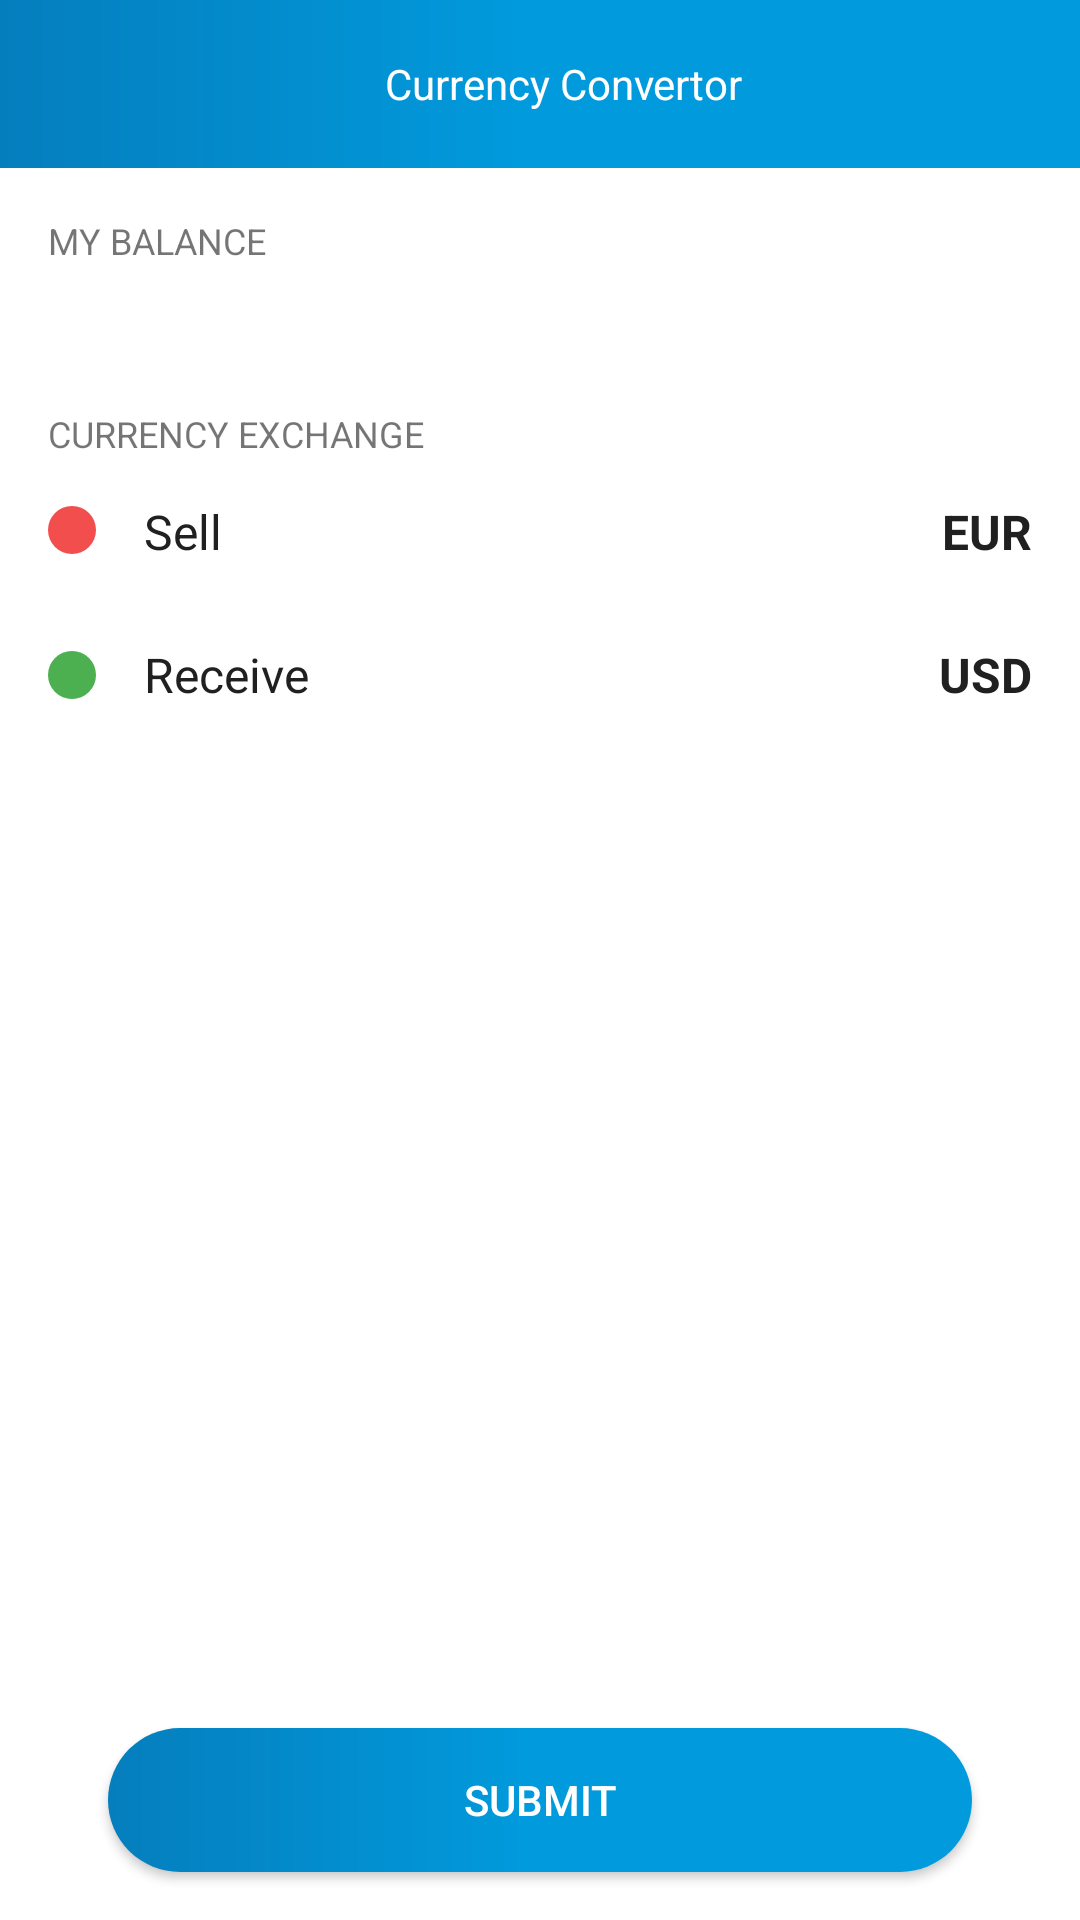

The Android layout XML behind this screen, and the referenced resources:
<!-- AndroidManifest.xml: application theme Theme.CurrencyExchanger -->
<!-- res/layout/activity_main.xml -->
<?xml version="1.0" encoding="utf-8"?>
<layout xmlns:android="http://schemas.android.com/apk/res/android"
    xmlns:app="http://schemas.android.com/apk/res-auto"
    xmlns:tools="http://schemas.android.com/tools">

    <data>


    </data>

    <androidx.constraintlayout.widget.ConstraintLayout
        android:layout_width="match_parent"
        android:layout_height="match_parent">

        <com.google.android.material.appbar.MaterialToolbar
            android:id="@+id/materialToolbar"
            android:layout_width="match_parent"
            android:layout_height="?android:attr/actionBarSize"
            android:background="@drawable/bg_blue_gradient"
            app:layout_constraintEnd_toEndOf="parent"
            app:layout_constraintStart_toStartOf="parent"
            app:layout_constraintTop_toTopOf="parent">

            <FrameLayout
                android:layout_width="match_parent"
                android:layout_height="match_parent">

                <TextView
                    android:layout_width="wrap_content"
                    android:layout_height="wrap_content"
                    android:layout_gravity="center"
                    android:text="@string/currency_convertor"
                    android:textColor="@color/white"
                    android:textSize="14sp" />
            </FrameLayout>


        </com.google.android.material.appbar.MaterialToolbar>

        <TextView
            android:id="@+id/textView"
            android:layout_width="0dp"
            android:layout_height="wrap_content"
            android:layout_marginStart="@dimen/mainMarginLeft"
            android:layout_marginTop="@dimen/mainMarginLeft"
            android:text="@string/my_balance_txt"
            android:textSize="12sp"
            app:layout_constraintStart_toStartOf="parent"
            app:layout_constraintTop_toBottomOf="@+id/materialToolbar" />


        <androidx.recyclerview.widget.RecyclerView
            android:id="@+id/main_balance_rv"
            android:layout_width="match_parent"
            android:layout_height="wrap_content"
            android:layout_marginStart="@dimen/mainMarginLeft"
            android:layout_marginTop="@dimen/mainMarginLeft"
            app:layout_constraintEnd_toEndOf="parent"
            app:layout_constraintStart_toStartOf="parent"
            app:layout_constraintTop_toBottomOf="@+id/textView" />

        <TextView
            android:id="@+id/textView2"
            android:layout_width="wrap_content"
            android:layout_height="0dp"
            android:layout_marginStart="@dimen/mainMarginLeft"
            android:layout_marginTop="32dp"
            android:text="@string/currency_exchange_txt"
            android:textSize="12sp"
            app:layout_constraintStart_toStartOf="parent"
            app:layout_constraintTop_toBottomOf="@+id/main_balance_rv" />

        <androidx.constraintlayout.widget.ConstraintLayout
            android:layout_width="match_parent"
            android:layout_height="wrap_content"
            android:layout_margin="@dimen/mainMarginLeft"
            app:layout_constraintTop_toBottomOf="@+id/textView2">

            <ImageView
                android:id="@+id/imageView"
                android:layout_width="wrap_content"
                android:layout_height="wrap_content"
                android:background="@drawable/bg_circle_red"
                android:padding="8dp"
                android:rotation="90"
                android:src="@drawable/ic_arrow"
                app:layout_constraintStart_toStartOf="parent"
                app:layout_constraintTop_toTopOf="parent" />

            <TextView
                android:id="@+id/textView3"
                android:layout_width="wrap_content"
                android:layout_height="wrap_content"
                android:layout_marginStart="@dimen/mainMarginLeft"
                android:text="@string/sell_txt"
                android:textColor="@color/black"
                android:textSize="16sp"
                android:textStyle=""
                app:layout_constraintBottom_toBottomOf="@+id/imageView"
                app:layout_constraintStart_toEndOf="@+id/imageView"
                app:layout_constraintTop_toTopOf="@+id/imageView" />

            <EditText
                android:id="@+id/main_sell_et"
                android:layout_width="0dp"
                android:layout_height="wrap_content"
                android:layout_margin="8dp"
                android:background="@null"
                android:gravity="end"
                android:inputType="numberDecimal"
                android:lines="1"
                android:paddingStart="16dp"
                android:paddingEnd="16dp"
                android:textColor="@color/black"
                android:textStyle="bold"
                app:layout_constraintBottom_toBottomOf="@+id/textView3"
                app:layout_constraintEnd_toStartOf="@+id/main_sell_picker"
                app:layout_constraintStart_toEndOf="@+id/textView3"
                app:layout_constraintTop_toTopOf="@+id/textView3"
                tools:text="100.00" />

            <TextView
                android:id="@+id/main_sell_picker"
                android:layout_width="wrap_content"
                android:layout_height="wrap_content"
                android:text="@string/eur"
                android:textColor="@color/black"
                android:textSize="16sp"
                android:textStyle="bold"
                app:drawableEndCompat="@drawable/ic_arrow_head"
                app:drawableTint="@color/black"
                app:layout_constraintBottom_toBottomOf="@+id/main_sell_et"
                app:layout_constraintEnd_toEndOf="parent"
                app:layout_constraintTop_toTopOf="@+id/main_sell_et" />

            <ImageView
                android:id="@+id/imageView2"
                android:layout_width="wrap_content"
                android:layout_height="wrap_content"
                android:layout_marginTop="16dp"
                android:background="@drawable/bg_circle_green"
                android:padding="8dp"
                android:rotation="-90"
                android:src="@drawable/ic_arrow"
                app:layout_constraintBottom_toBottomOf="parent"
                app:layout_constraintStart_toStartOf="parent"
                app:layout_constraintTop_toBottomOf="@+id/imageView" />

            <TextView
                android:id="@+id/textView5"
                android:layout_width="wrap_content"
                android:layout_height="wrap_content"
                android:layout_marginStart="@dimen/mainMarginLeft"
                android:text="@string/receive_txt"
                android:textColor="@color/black"
                android:textSize="16sp"
                android:textStyle=""
                app:layout_constraintBottom_toBottomOf="@+id/imageView2"
                app:layout_constraintStart_toEndOf="@+id/imageView2"
                app:layout_constraintTop_toTopOf="@+id/imageView2" />

            <TextView
                android:id="@+id/main_receives_tv"
                android:layout_width="0dp"
                android:layout_height="wrap_content"
                android:layout_margin="8dp"
                android:background="@null"
                android:gravity="end"
                android:lines="1"
                android:padding="4dp"
                android:textSize="18sp"
                android:paddingStart="16dp"
                android:paddingEnd="16dp"
                android:textColor="@color/primaryGreenLight"
                android:textStyle="bold"
                app:layout_constraintBottom_toBottomOf="@+id/textView5"
                app:layout_constraintEnd_toStartOf="@+id/main_receive_picker"
                app:layout_constraintStart_toEndOf="@+id/textView5"
                app:layout_constraintTop_toTopOf="@+id/textView5"
                tools:text="+110.00" />

            <TextView
                android:id="@+id/main_receive_picker"
                android:layout_width="wrap_content"
                android:layout_height="wrap_content"
                android:text="@string/usd"
                android:textColor="@color/black"
                android:textSize="16sp"
                android:textStyle="bold"
                app:drawableEndCompat="@drawable/ic_arrow_head"
                app:drawableTint="@color/black"
                app:layout_constraintBottom_toBottomOf="@+id/main_receives_tv"
                app:layout_constraintEnd_toEndOf="parent"
                app:layout_constraintTop_toTopOf="@+id/main_receives_tv" />


        </androidx.constraintlayout.widget.ConstraintLayout>

        <androidx.appcompat.widget.AppCompatButton
            android:id="@+id/main_submit_btn"
            android:layout_width="0dp"
            android:layout_height="wrap_content"
            android:layout_marginBottom="@dimen/mainMarginLeft"
            android:background="@drawable/bg_blue_gradient_corner_16"
            android:text="@string/submit_txt"
            android:textColor="@color/white"
            app:layout_constraintBottom_toBottomOf="parent"
            app:layout_constraintEnd_toEndOf="parent"
            app:layout_constraintStart_toStartOf="parent"
            app:layout_constraintWidth_percent="0.8" />

    </androidx.constraintlayout.widget.ConstraintLayout>


</layout>
<!-- resources referenced by this layout -->
<resources>
  <color name="black">#202020</color>
  <color name="primaryGreenLight">#67AD5B</color>
  <color name="white">#FFFFFF</color>
  <dimen name="mainMarginLeft">16dp</dimen>
  <!-- drawable bg_blue_gradient (drawable) -->
  <?xml version="1.0" encoding="utf-8"?>
  <shape xmlns:android="http://schemas.android.com/apk/res/android"
      android:shape="rectangle">
  
      <gradient
          android:startColor="@color/primaryBlueLight"
          android:centerColor="@color/primaryBlueLight"
          android:endColor="@color/primaryBlue"
          android:angle="180" />
  </shape>
  <!-- drawable bg_blue_gradient_corner_16 (drawable) -->
  <?xml version="1.0" encoding="utf-8"?>
  <shape xmlns:android="http://schemas.android.com/apk/res/android"
      android:shape="rectangle">
      <corners android:radius="24dp" />
      <gradient
          android:angle="180"
          android:centerColor="@color/primaryBlueLight"
          android:endColor="@color/primaryBlue"
          android:startColor="@color/primaryBlueLight" />
  </shape>
  <!-- drawable bg_circle_green (drawable) -->
  <?xml version="1.0" encoding="utf-8"?>
  <shape xmlns:android="http://schemas.android.com/apk/res/android"
      android:shape="oval">
      <solid
          android:color="@color/primaryGreen"/>
  </shape>
  <!-- drawable bg_circle_red (drawable) -->
  <?xml version="1.0" encoding="utf-8"?>
  <shape xmlns:android="http://schemas.android.com/apk/res/android"
      android:shape="oval">
      <solid
          android:color="@color/primaryRed"/>
  </shape>
  <string name="currency_convertor">Currency Convertor</string>
  <string name="currency_exchange_txt">CURRENCY EXCHANGE</string>
  <string name="eur">EUR</string>
  <string name="my_balance_txt">MY BALANCE</string>
  <string name="receive_txt">Receive</string>
  <string name="sell_txt">Sell</string>
  <string name="submit_txt">Submit</string>
  <string name="usd">USD</string>
  <style name="Theme.CurrencyExchanger" parent="Theme.MaterialComponents.DayNight.NoActionBar">
          
          <item name="colorOnSecondary">@color/black</item>
          
          <item name="android:statusBarColor">@color/primaryBlueLight</item>
          
      </style>
  <color name="primaryBlueLight">#019BDD</color>
  <color name="primaryBlue">#057EBD</color>
  <color name="primaryGreen">#4CAF50</color>
  <color name="primaryRed">#F24E4E</color>
</resources>
